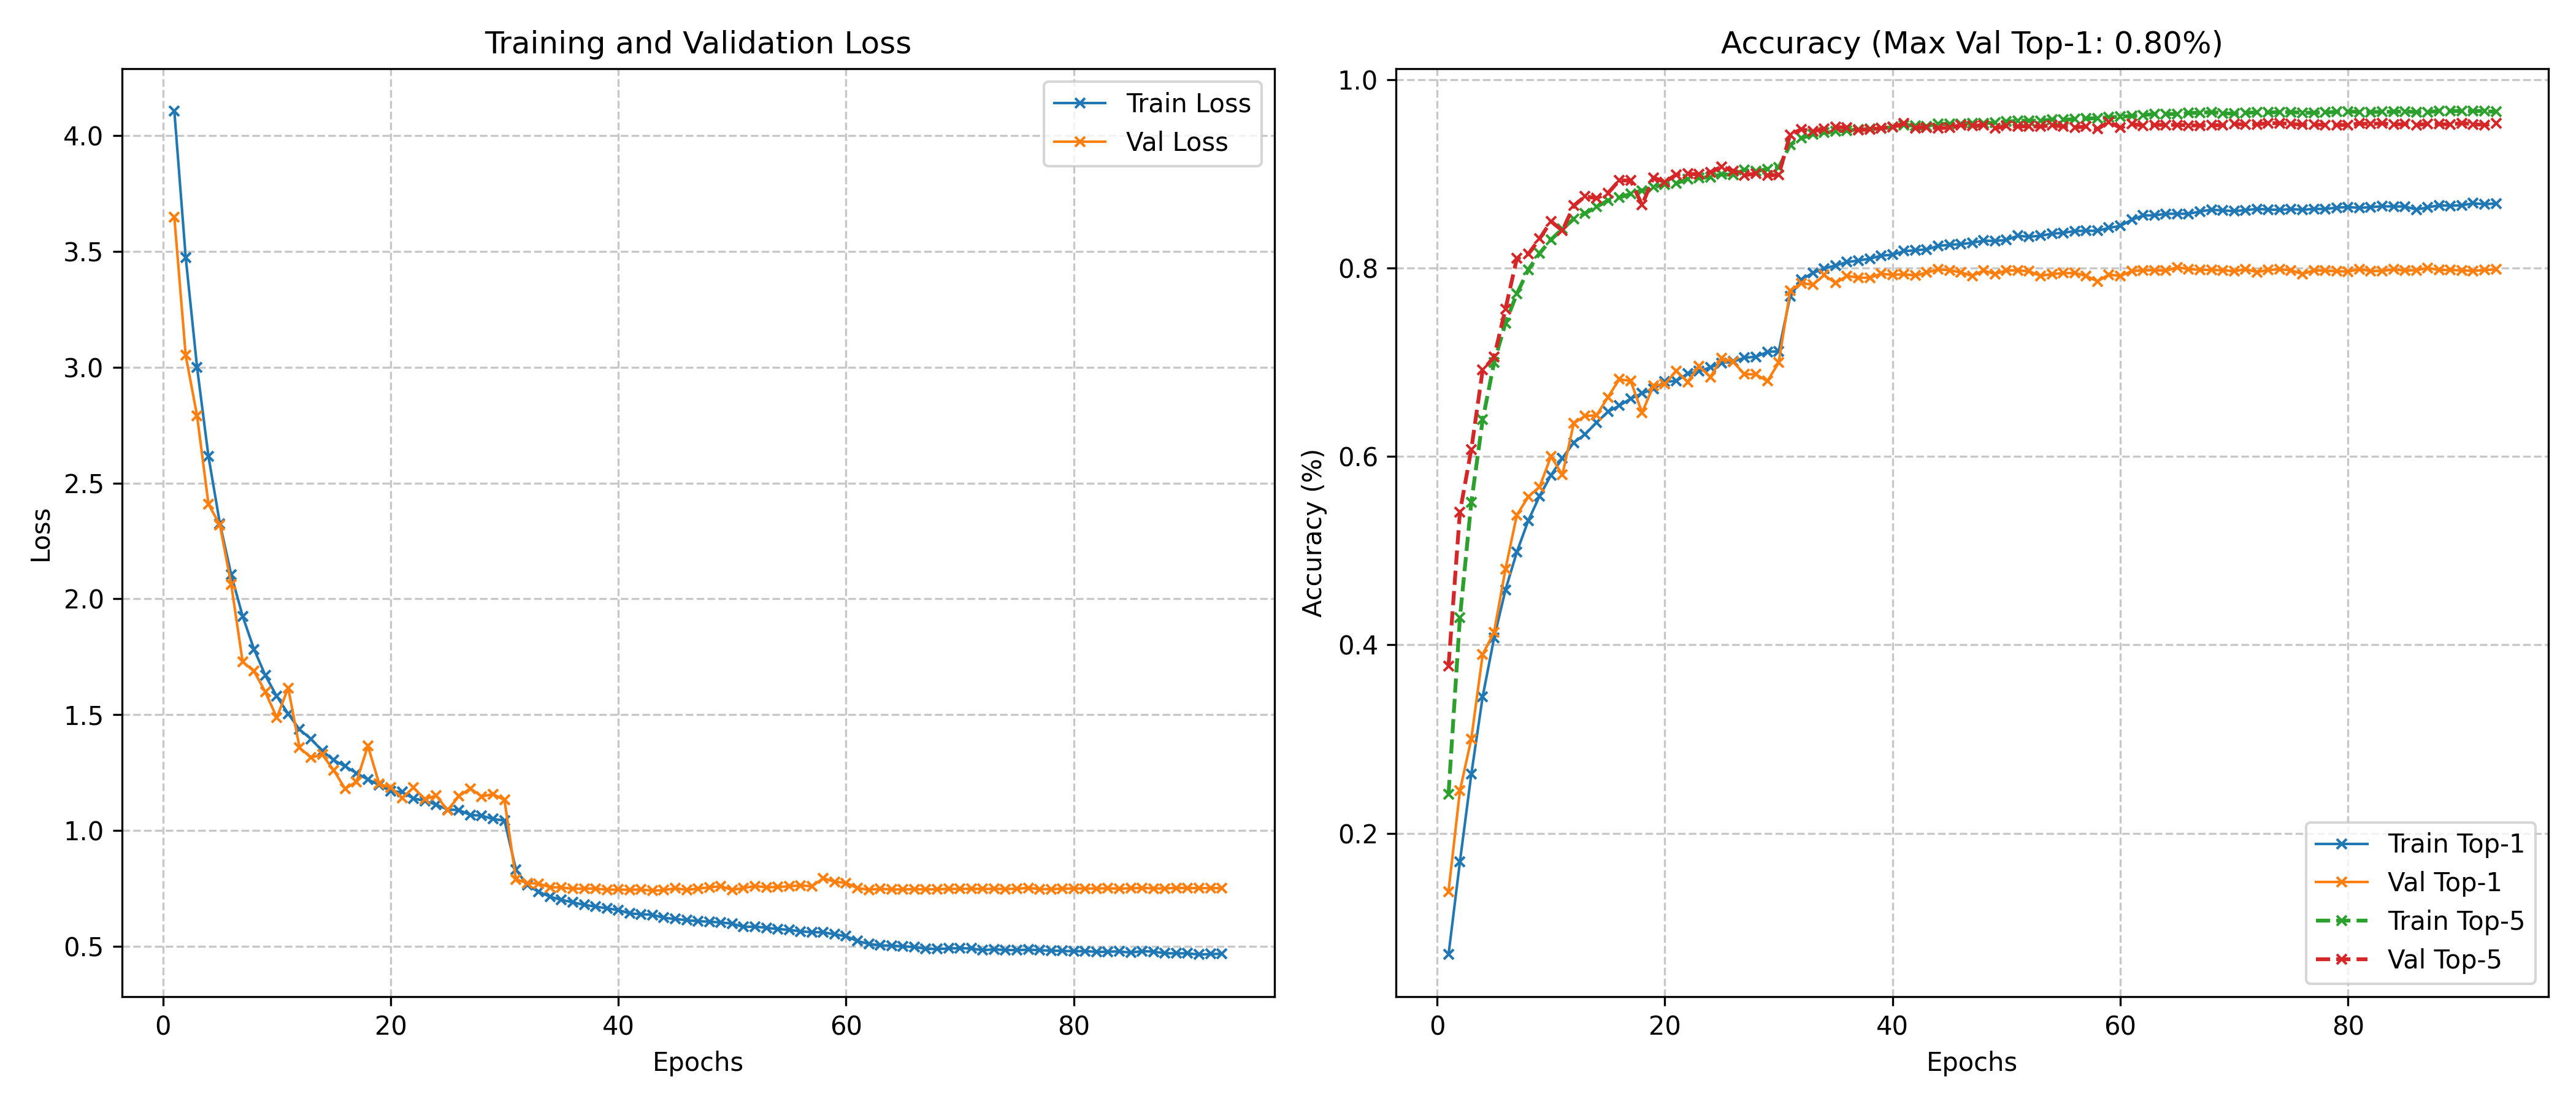

The table this chart was drawn from, first rows:
epoch, train_loss, train_top1, train_top5, val_loss, val_top1, val_top5, lr, epoch_time
1, 4.108, 0.07126, 0.2416, 3.649, 0.1382, 0.3776, 0.1, 122.9
2, 3.475, 0.1697, 0.4287, 3.052, 0.2452, 0.5408, 0.1, 119.9
3, 2.999, 0.2627, 0.5511, 2.79, 0.3002, 0.6074, 0.1, 119.5
4, 2.615, 0.345, 0.6389, 2.409, 0.3898, 0.6916, 0.1, 119.9
5, 2.326, 0.4073, 0.6994, 2.32, 0.4134, 0.7054, 0.1, 120.1
6, 2.104, 0.4583, 0.7416, 2.062, 0.4802, 0.7564, 0.1, 119.7
7, 1.925, 0.4985, 0.7724, 1.728, 0.5378, 0.81, 0.1, 119.7
8, 1.782, 0.5317, 0.7979, 1.688, 0.557, 0.8146, 0.1, 119.8
9, 1.669, 0.558, 0.8155, 1.597, 0.5678, 0.831, 0.1, 119.6
10, 1.579, 0.58, 0.83, 1.487, 0.6, 0.8494, 0.1, 119.8
11, 1.504, 0.5981, 0.8414, 1.616, 0.5804, 0.8396, 0.1, 119.7
12, 1.436, 0.6146, 0.852, 1.357, 0.6352, 0.866, 0.1, 119.8
13, 1.395, 0.6235, 0.8579, 1.314, 0.6428, 0.876, 0.1, 119.6
14, 1.343, 0.636, 0.8649, 1.327, 0.6436, 0.874, 0.1, 119.6
15, 1.303, 0.6473, 0.8714, 1.26, 0.6628, 0.8794, 0.1, 119.5
16, 1.277, 0.6538, 0.8748, 1.18, 0.6818, 0.8928, 0.1, 119.6
17, 1.247, 0.6612, 0.8785, 1.21, 0.68, 0.8928, 0.1, 119.7
18, 1.22, 0.667, 0.8822, 1.365, 0.6464, 0.8668, 0.1, 119.9
19, 1.196, 0.6715, 0.8855, 1.2, 0.675, 0.8958, 0.1, 119.8
20, 1.169, 0.6793, 0.8887, 1.186, 0.6766, 0.8912, 0.1, 119.7
21, 1.165, 0.6801, 0.8898, 1.139, 0.6908, 0.899, 0.1, 119.8
22, 1.138, 0.6878, 0.8944, 1.185, 0.679, 0.8998, 0.1, 119.7
23, 1.128, 0.6903, 0.8953, 1.136, 0.6956, 0.8994, 0.1, 119.8
24, 1.111, 0.6945, 0.8965, 1.15, 0.6842, 0.9014, 0.1, 119.9
25, 1.09, 0.6989, 0.8992, 1.087, 0.704, 0.9076, 0.1, 119.7
26, 1.088, 0.7006, 0.8988, 1.148, 0.7002, 0.903, 0.1, 119.8
27, 1.066, 0.7047, 0.9038, 1.181, 0.6872, 0.8982, 0.1, 120
28, 1.064, 0.7057, 0.9025, 1.147, 0.687, 0.9004, 0.1, 119.7
29, 1.049, 0.7108, 0.9049, 1.156, 0.6798, 0.8982, 0.1, 119.9
30, 1.043, 0.7115, 0.9065, 1.132, 0.6994, 0.8986, 0.01, 120.1
31, 0.8311, 0.7697, 0.9305, 0.7886, 0.7758, 0.9414, 0.01, 119.8
32, 0.763, 0.7877, 0.9378, 0.7728, 0.7838, 0.9472, 0.01, 119.8
33, 0.7347, 0.7946, 0.9416, 0.7696, 0.7822, 0.9448, 0.01, 119.7
34, 0.7136, 0.7993, 0.9434, 0.7546, 0.7924, 0.9476, 0.01, 119.7
35, 0.6998, 0.8027, 0.9447, 0.7533, 0.784, 0.9494, 0.01, 119.6
36, 0.6894, 0.8062, 0.9456, 0.7477, 0.7916, 0.949, 0.01, 119.9
37, 0.678, 0.8079, 0.9471, 0.7488, 0.7896, 0.9462, 0.01, 120
38, 0.6713, 0.8098, 0.9474, 0.7485, 0.7896, 0.947, 0.01, 119.8
39, 0.6629, 0.8129, 0.9481, 0.7435, 0.7938, 0.9484, 0.01, 119.8
40, 0.6561, 0.8141, 0.9494, 0.7443, 0.7926, 0.9494, 0.01, 119.7
41, 0.6412, 0.8178, 0.9517, 0.7434, 0.7934, 0.9532, 0.01, 119.9
42, 0.638, 0.8187, 0.9509, 0.7447, 0.7918, 0.9486, 0.01, 119.7
43, 0.6354, 0.8197, 0.9505, 0.7398, 0.7952, 0.9492, 0.01, 119.9
44, 0.6222, 0.8232, 0.9531, 0.7419, 0.7984, 0.9484, 0.01, 119.7
45, 0.6172, 0.8246, 0.9528, 0.7502, 0.7976, 0.9488, 0.01, 119.9
46, 0.6123, 0.8252, 0.9531, 0.7426, 0.7952, 0.9516, 0.01, 119.7
47, 0.6075, 0.8268, 0.9535, 0.749, 0.7916, 0.9506, 0.01, 119.6
48, 0.6057, 0.8289, 0.9536, 0.7534, 0.7972, 0.9518, 0.01, 119.9
49, 0.6021, 0.8286, 0.9541, 0.7591, 0.7936, 0.9482, 0.01, 119.7
50, 0.5973, 0.8297, 0.9552, 0.743, 0.7974, 0.9506, 0.01, 119.8
51, 0.5826, 0.8341, 0.9563, 0.751, 0.7974, 0.9502, 0.01, 119.6
52, 0.5846, 0.833, 0.9564, 0.7597, 0.7964, 0.9502, 0.01, 119.9
53, 0.579, 0.8342, 0.9563, 0.7541, 0.7916, 0.95, 0.01, 119.8
54, 0.574, 0.8363, 0.9574, 0.7553, 0.7934, 0.9514, 0.01, 119.8
55, 0.5703, 0.8372, 0.9572, 0.7586, 0.7944, 0.95, 0.01, 119.6
56, 0.5638, 0.8392, 0.9579, 0.762, 0.7946, 0.9492, 0.01, 119.8
57, 0.5602, 0.8394, 0.9586, 0.7587, 0.7916, 0.95, 0.01, 119.7
58, 0.5598, 0.8394, 0.9589, 0.7931, 0.7858, 0.9474, 0.01, 119.6
59, 0.5508, 0.8425, 0.9598, 0.7782, 0.793, 0.955, 0.01, 119.7
60, 0.5431, 0.8445, 0.9605, 0.7731, 0.7914, 0.9488, 0.001, 119.6
... 33 more rows
